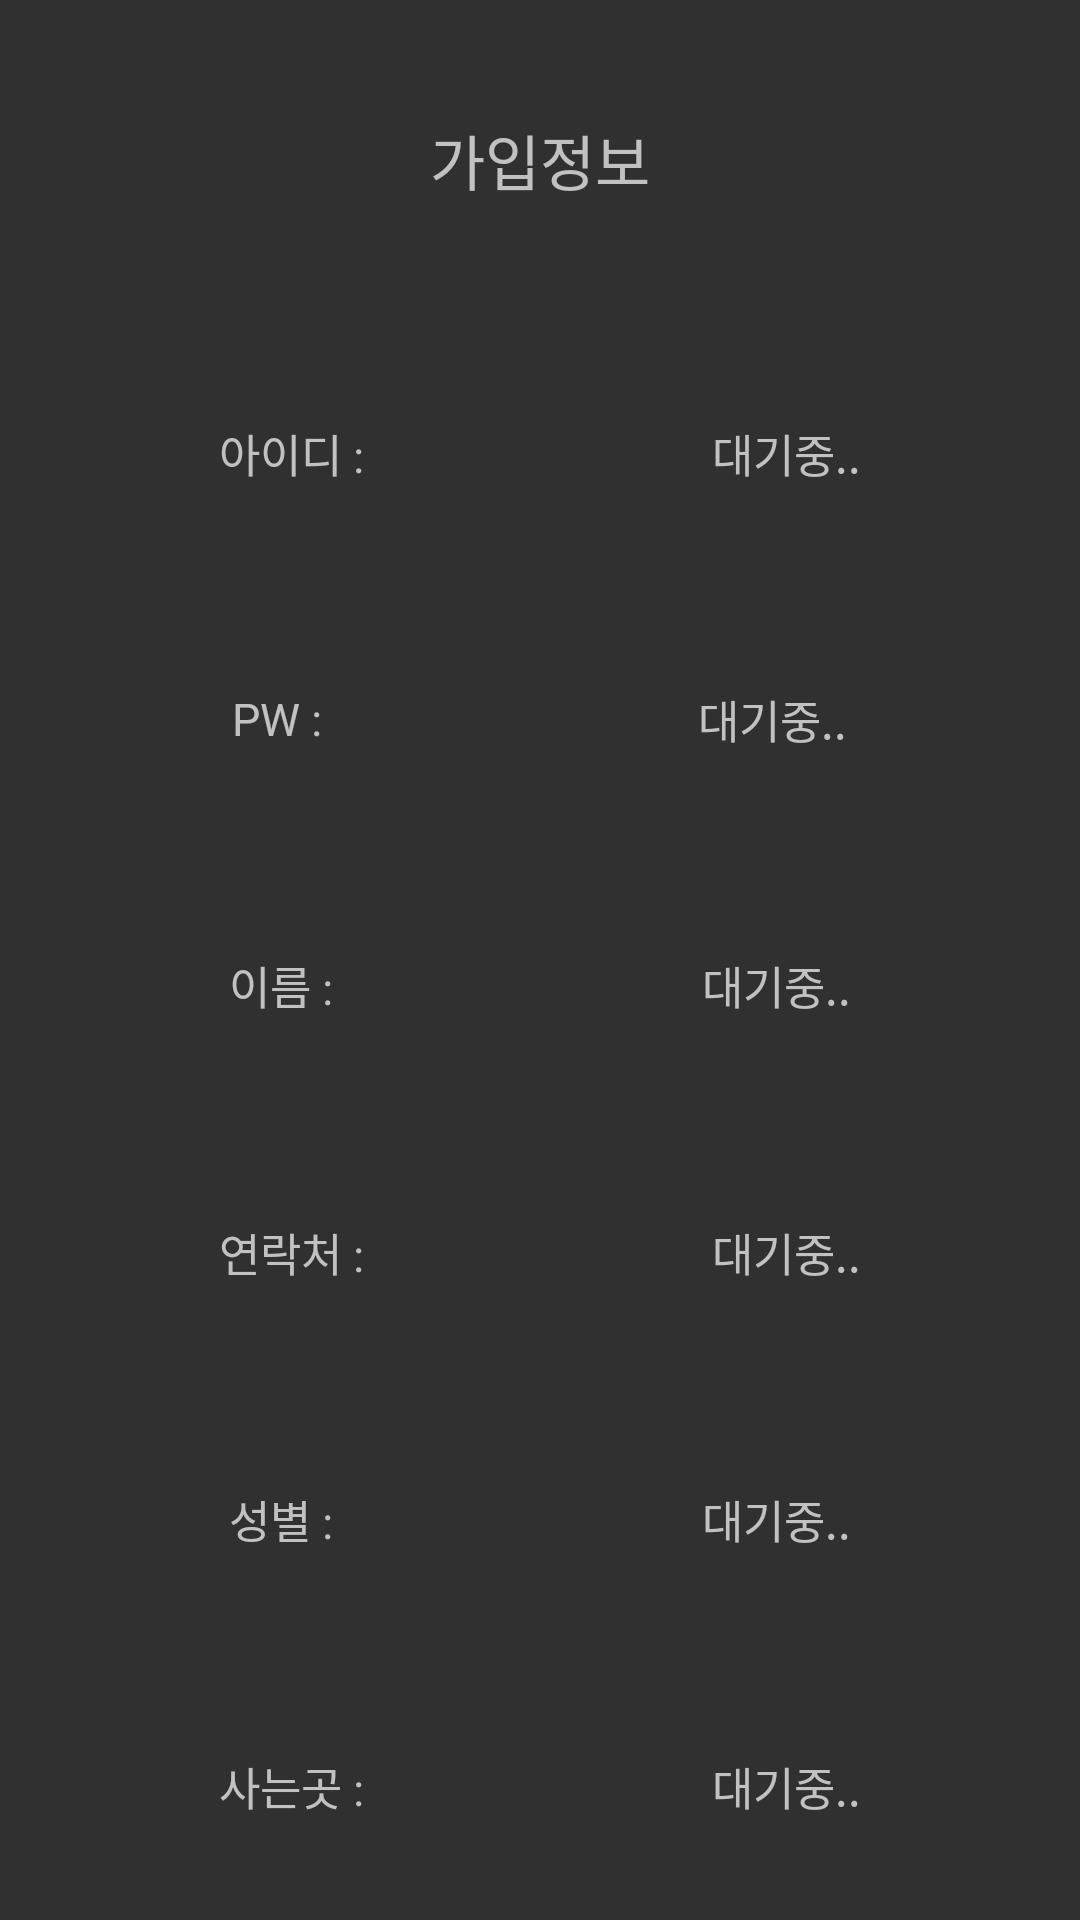

Here is an Android app screen rendered from its layout file. Give the layout XML and the strings, colors and styles it references.
<!-- AndroidManifest.xml: application theme Theme.Mystudyapp -->
<!-- res/layout/activity_join2.xml -->
<?xml version="1.0" encoding="utf-8"?>
<LinearLayout xmlns:android="http://schemas.android.com/apk/res/android"
    xmlns:app="http://schemas.android.com/apk/res-auto"
    xmlns:tools="http://schemas.android.com/tools"
    android:layout_width="match_parent"
    android:layout_height="match_parent"
    tools:context=".Join2">

    <LinearLayout
        android:layout_width="0dp"
        android:layout_weight="1"
        android:layout_height="match_parent"
        android:orientation="horizontal"></LinearLayout>

    <LinearLayout
        android:layout_width="0dp"
        android:layout_weight="22"
        android:layout_height="match_parent"
        android:orientation="vertical">

        <LinearLayout
            android:layout_width="match_parent"
            android:layout_height="0dp"
            android:layout_weight="1"
            android:gravity="center"
            android:orientation="vertical">

            <TextView
                android:layout_width="match_parent"
                android:layout_height="wrap_content"
                android:layout_gravity="center"
                android:gravity="center"
                android:textSize="20dp"
                android:text="가입정보" />
        </LinearLayout>

        <LinearLayout
            android:layout_width="match_parent"
            android:layout_height="0dp"
            android:layout_weight="5"
            android:orientation="vertical">

            <LinearLayout
                android:layout_width="match_parent"
                android:layout_height="0dp"
                android:layout_weight="1"
                android:orientation="horizontal">

                <TextView
                    android:layout_width="wrap_content"
                    android:layout_height="wrap_content"
                    android:layout_weight="1"
                    android:layout_gravity="center"
                    android:gravity="center"
                    android:textSize="15dp"
                    android:text="아이디 :" />

                <TextView
                    android:id="@+id/joinId"
                    android:layout_width="wrap_content"
                    android:layout_height="wrap_content"
                    android:layout_weight="1"
                    android:layout_gravity="center"
                    android:gravity="center"
                    android:textSize="15dp"
                    android:text="대기중.." />
            </LinearLayout>
            <LinearLayout
                android:layout_width="match_parent"
                android:layout_height="0dp"
                android:layout_weight="1"
                android:orientation="horizontal">
                <TextView
                    android:layout_width="wrap_content"
                    android:layout_height="wrap_content"
                    android:layout_weight="1"
                    android:layout_gravity="center"
                    android:gravity="center"
                    android:textSize="15dp"
                    android:text="PW :" />

                <TextView
                    android:id="@+id/joinPw"
                    android:layout_width="wrap_content"
                    android:layout_height="wrap_content"
                    android:layout_weight="1"
                    android:layout_gravity="center"
                    android:gravity="center"
                    android:textSize="15dp"
                    android:text="대기중.." />
            </LinearLayout>
            <LinearLayout
                android:layout_width="match_parent"
                android:layout_height="0dp"
                android:layout_weight="1"
                android:orientation="horizontal">
                <TextView
                    android:layout_width="wrap_content"
                    android:layout_height="wrap_content"
                    android:layout_weight="1"
                    android:layout_gravity="center"
                    android:gravity="center"
                    android:textSize="15dp"
                    android:text="이름 :" />

                <TextView
                    android:id="@+id/joinName"
                    android:layout_width="wrap_content"
                    android:layout_height="wrap_content"
                    android:layout_weight="1"
                    android:layout_gravity="center"
                    android:gravity="center"
                    android:textSize="15dp"
                    android:text="대기중.." />
            </LinearLayout>
            <LinearLayout
                android:layout_width="match_parent"
                android:layout_height="0dp"
                android:layout_weight="1"
                android:orientation="horizontal">
                <TextView
                    android:layout_width="wrap_content"
                    android:layout_height="wrap_content"
                    android:layout_weight="1"
                    android:layout_gravity="center"
                    android:gravity="center"
                    android:textSize="15dp"
                    android:text="연락처 :" />

                <TextView
                    android:id="@+id/joinHp"
                    android:layout_width="wrap_content"
                    android:layout_height="wrap_content"
                    android:layout_weight="1"
                    android:layout_gravity="center"
                    android:gravity="center"
                    android:textSize="15dp"
                    android:text="대기중.." />
            </LinearLayout>

            <LinearLayout
                android:layout_width="match_parent"
                android:layout_height="0dp"
                android:layout_weight="1"
                android:orientation="horizontal">
                <TextView
                    android:layout_width="wrap_content"
                    android:layout_height="wrap_content"
                    android:layout_weight="1"
                    android:layout_gravity="center"
                    android:gravity="center"
                    android:textSize="15dp"
                    android:text="성별 :" />

                <TextView
                    android:id="@+id/joinSex"
                    android:layout_width="wrap_content"
                    android:layout_height="wrap_content"
                    android:layout_weight="1"
                    android:layout_gravity="center"
                    android:gravity="center"
                    android:textSize="15dp"
                    android:text="대기중.." />
            </LinearLayout>
            <LinearLayout
                android:layout_width="match_parent"
                android:layout_height="0dp"
                android:layout_weight="1"
                android:orientation="horizontal">
                <TextView
                    android:layout_width="wrap_content"
                    android:layout_height="wrap_content"
                    android:layout_weight="1"
                    android:layout_gravity="center"
                    android:gravity="center"
                    android:textSize="15dp"
                    android:text="사는곳 :" />

                <TextView
                    android:id="@+id/joinLocal"
                    android:layout_width="wrap_content"
                    android:layout_height="wrap_content"
                    android:layout_weight="1"
                    android:layout_gravity="center"
                    android:gravity="center"
                    android:textSize="15dp"
                    android:text="대기중.." />
            </LinearLayout>
        </LinearLayout>
    </LinearLayout>

    <LinearLayout
        android:layout_width="0dp"
        android:layout_weight="1"
        android:layout_height="match_parent"
        android:orientation="horizontal"></LinearLayout>


</LinearLayout>
<!-- resources referenced by this layout -->
<resources>
  <style name="Theme.Mystudyapp" parent="Theme.AppCompat.NoActionBar">
          
          <item name="colorPrimary">@color/purple_500</item>
          <item name="colorPrimaryVariant">@color/purple_700</item>
          <item name="colorOnPrimary">@color/white</item>
          
          <item name="colorSecondary">@color/teal_200</item>
          <item name="colorSecondaryVariant">@color/teal_700</item>
          <item name="colorOnSecondary">@color/black</item>
          
          <item name="android:statusBarColor">?attr/colorPrimaryVariant</item>
          
      </style>
  <!-- not gathered from this repository: default colours our renderer supplied (Android Studio template values) -->
  <color name="purple_500">#FF6200EE</color>
  <color name="purple_700">#FF3700B3</color>
  <color name="teal_200">#FF03DAC5</color>
  <color name="teal_700">#FF018786</color>
  <color name="black">#FF000000</color>
  <color name="white">#FFFFFFFF</color>
</resources>
